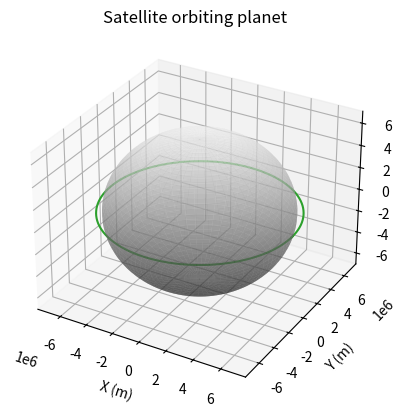

Source code (Python):
import numpy as np
import matplotlib.pyplot as plt
from mpl_toolkits.mplot3d import Axes3D

# Define constants
G = 6.67430e-11  # gravitational constant
m_planet = 5.972e24  # mass of the planet (kg)
r_planet = 6.371e6  # radius of the planet (m)
altitude = 408e3  # altitude of the satellite above the planet's surface (m)
m_satellite = 1000  # mass of the satellite (m)
v_init = np.array([0, 7660, 0000])  # initial velocity of the satellite (m/s)

# Define initial position of the satellite (m)
r_init = np.array([r_planet + altitude, 0, 0])

# Define time step (s)
dt = 1

# Define simulation duration (s)
duration = 1 * 2 * np.pi * np.sqrt(((r_planet + altitude) ** 3) / (G * m_planet))

# Initialize arrays to store position and velocity
r = np.zeros((int(duration / dt), 3))
v = np.zeros((int(duration / dt), 3))
t = np.zeros(int(duration / dt))
a = np.zeros(int(duration / dt))

# Set initial position and velocity
r[0] = r_init
v[0] = v_init
t[0] = 0
a[0] = abs( ( (a[0]-r[0][0])**2 + (a[0]-r[0][1])**2 + (a[0]-r[0][2])**2)**(1/2) - r_planet)
# a[0] = altitude

# Calculate position and velocity at each time step using Euler's method
for i in range(1, len(t)):
    # Calculate acceleration due to gravity
    r_mag = np.linalg.norm(r[i-1])
    a_gravity = -G * m_planet / r_mag ** 3 * r[i-1]
    
    # Update velocity
    v[i] = v[i-1] + a_gravity * dt
    
    # Update position
    r[i] = r[i-1] + v[i] * dt
    
    # Update time
    t[i] = t[i-1] + dt
    
    # Update altitude
    a[i] = abs( ( (a[0]-r[i][0])**2 + (a[0]-r[i][1])**2 + (a[0]-r[i][2])**2)**(1/2) - r_planet)

    # break loop if crashes into surface
    if a[i] < 0:
        print('Catastrophic failure due to high velocity physics interaction')
        break

# Create 3D plot of the satellite's orbit
fig = plt.figure()
ax = fig.add_subplot(111, projection='3d')  

# Create corner points to ensure the axis are equal (matplotlib doesn't have this capability in 3D!)
x = [i[0] for i in r]
y = [i[1] for i in r]
z = [i[2] for i in r]

max_value = max(max(x),max(y),max(z))
min_value = min(min(x),min(y),min(z))

ax.plot(max_value, max_value, max_value)
ax.plot(min_value, min_value, min_value)

# Create a sphere to represent the planet
u, v = np.mgrid[0:2*np.pi:100j, 0:np.pi:100j]
x = r_planet * np.cos(u) * np.sin(v)
y = r_planet * np.sin(u) * np.sin(v)
z = r_planet * np.cos(v)
ax.plot_surface(x, y, z, cmap = 'gray', alpha=0.5)

# Plot Orbit
ax.plot(r[:, 0], r[:, 1], r[:, 2])

ax.set_xlabel('X (m)')
ax.set_ylabel('Y (m)')
ax.set_zlabel('Z (m)')
ax.set_title('Satellite orbiting planet')
plt.show()